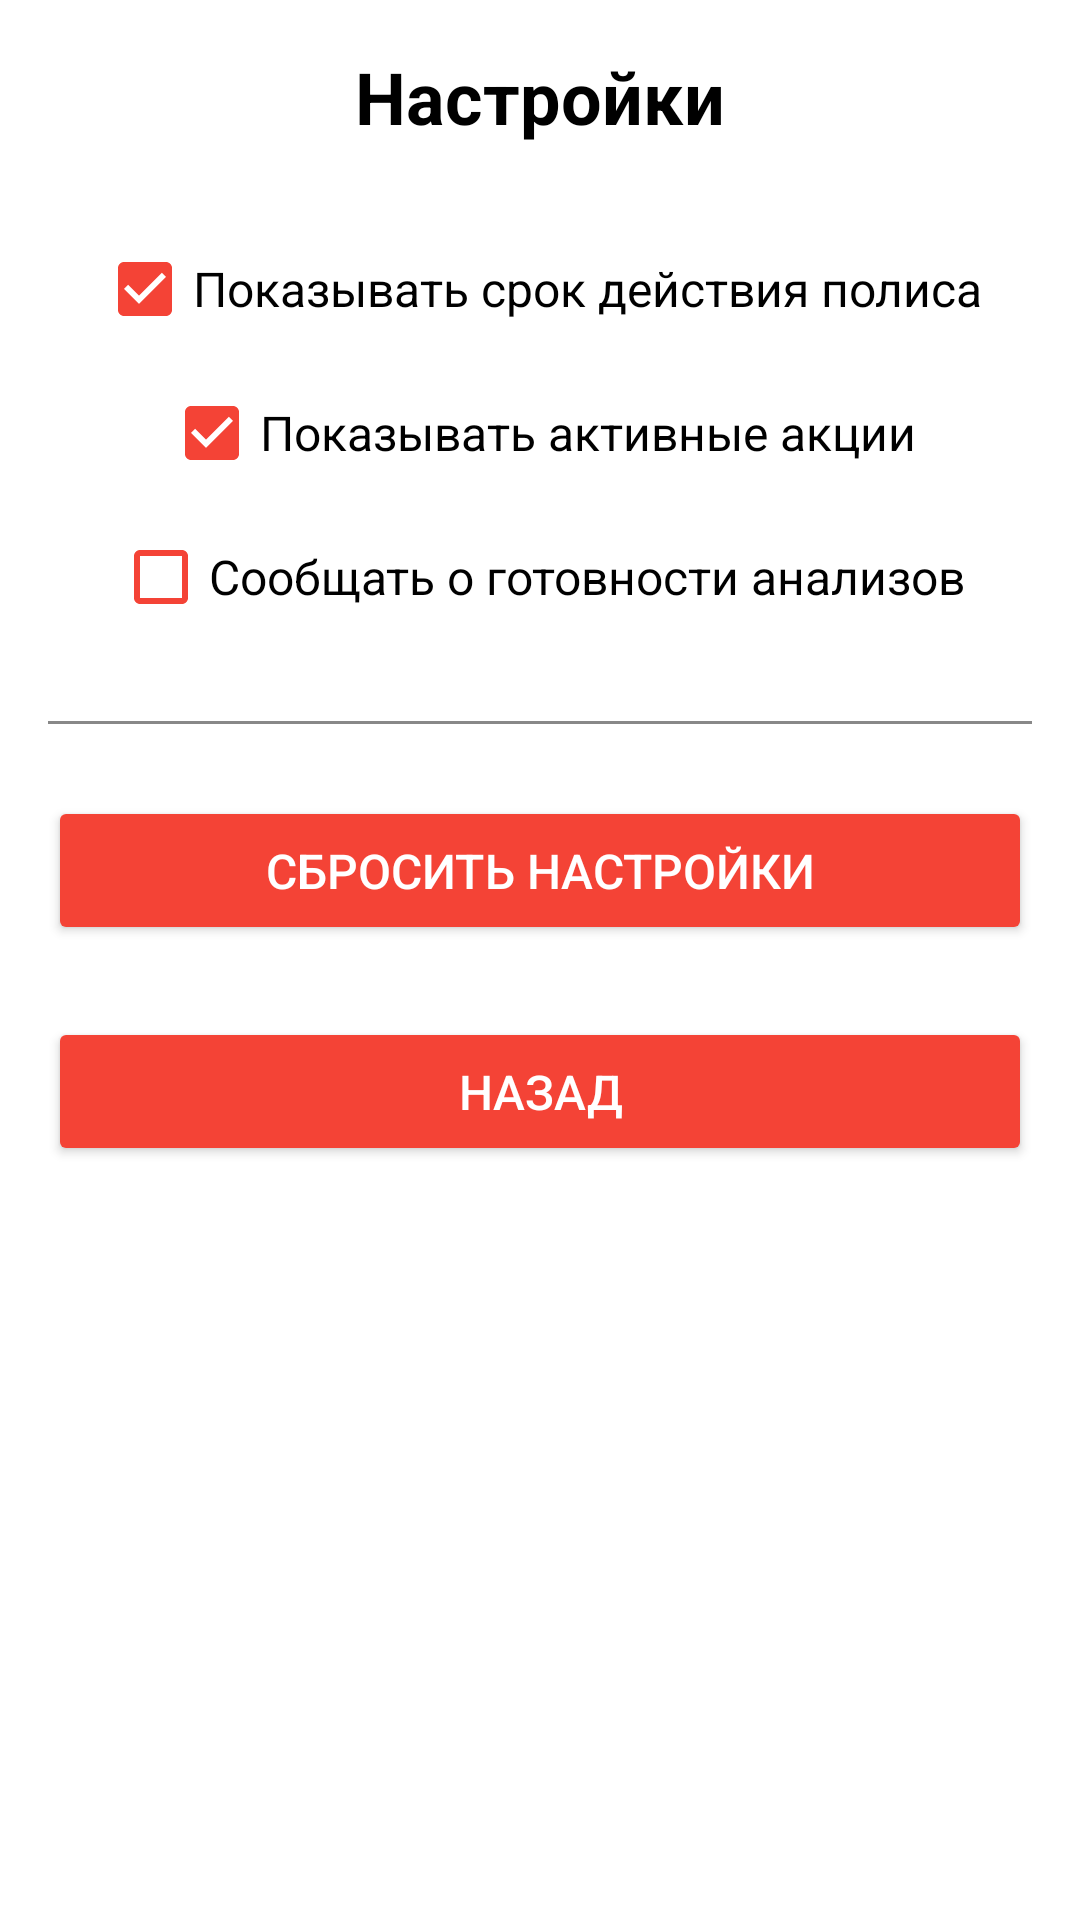

The Android layout XML behind this screen, and the referenced resources:
<!-- AndroidManifest.xml: application theme Theme.AppCompat.Light.NoActionBar -->
<!-- res/layout/activity_settings.xml -->
<?xml version="1.0" encoding="utf-8"?>
<LinearLayout xmlns:android="http://schemas.android.com/apk/res/android"
    android:layout_width="match_parent"
    android:layout_height="match_parent"
    android:orientation="vertical"
    android:background="@color/white"
    android:padding="16dp"
    android:gravity="center_horizontal">

    
    <TextView
        android:layout_width="match_parent"
        android:layout_height="wrap_content"
        android:text="Настройки"
        android:textSize="24sp"
        android:textColor="@color/black"
        android:textStyle="bold"
        android:gravity="center"
        android:layout_marginBottom="32dp" />

    
    <CheckBox
        android:id="@+id/chkPolicyValidity"
        android:layout_width="wrap_content"
        android:layout_height="wrap_content"
        android:text="Показывать срок действия полиса"
        android:textSize="16sp"
        android:checked="true"
        android:buttonTint="@color/red"
        android:layout_marginBottom="16dp"
        android:layout_gravity="center" />

    
    <CheckBox
        android:id="@+id/chkActivePromotions"
        android:layout_width="wrap_content"
        android:layout_height="wrap_content"
        android:text="Показывать активные акции"
        android:textSize="16sp"
        android:checked="true"
        android:buttonTint="@color/red"
        android:layout_marginBottom="16dp"
        android:layout_gravity="center" />

    
    <CheckBox
        android:id="@+id/chkNotifyResults"
        android:layout_width="wrap_content"
        android:layout_height="wrap_content"
        android:text="Сообщать о готовности анализов"
        android:textSize="16sp"
        android:checked="false"
        android:buttonTint="@color/red"
        android:layout_marginBottom="32dp"
        android:layout_gravity="center" />

    
    <View
        android:layout_width="match_parent"
        android:layout_height="1dp"
        android:background="@color/gray"
        android:layout_marginBottom="24dp" />

    
    <Button
        android:id="@+id/btnResetSettings"
        android:layout_width="match_parent"
        android:layout_height="wrap_content"
        android:text="Сбросить настройки"
        android:textColor="@color/white"
        android:backgroundTint="@color/red"
        android:padding="14dp"
        android:textSize="16sp"
        android:layout_marginBottom="24dp" />

    
    <Button
        android:id="@+id/btnBackMain"
        android:layout_width="match_parent"
        android:layout_height="wrap_content"
        android:text="Назад"
        android:textColor="@color/white"
        android:backgroundTint="@color/red"
        android:padding="14dp"
        android:textSize="16sp"
        android:layout_marginTop="0dp" />

</LinearLayout>
<!-- resources referenced by this layout -->
<resources>
  <color name="black">#FF000000</color>
  <color name="gray">#888888</color>
  <color name="red">#F44336</color>
  <color name="white">#FFFFFFFF</color>
</resources>
